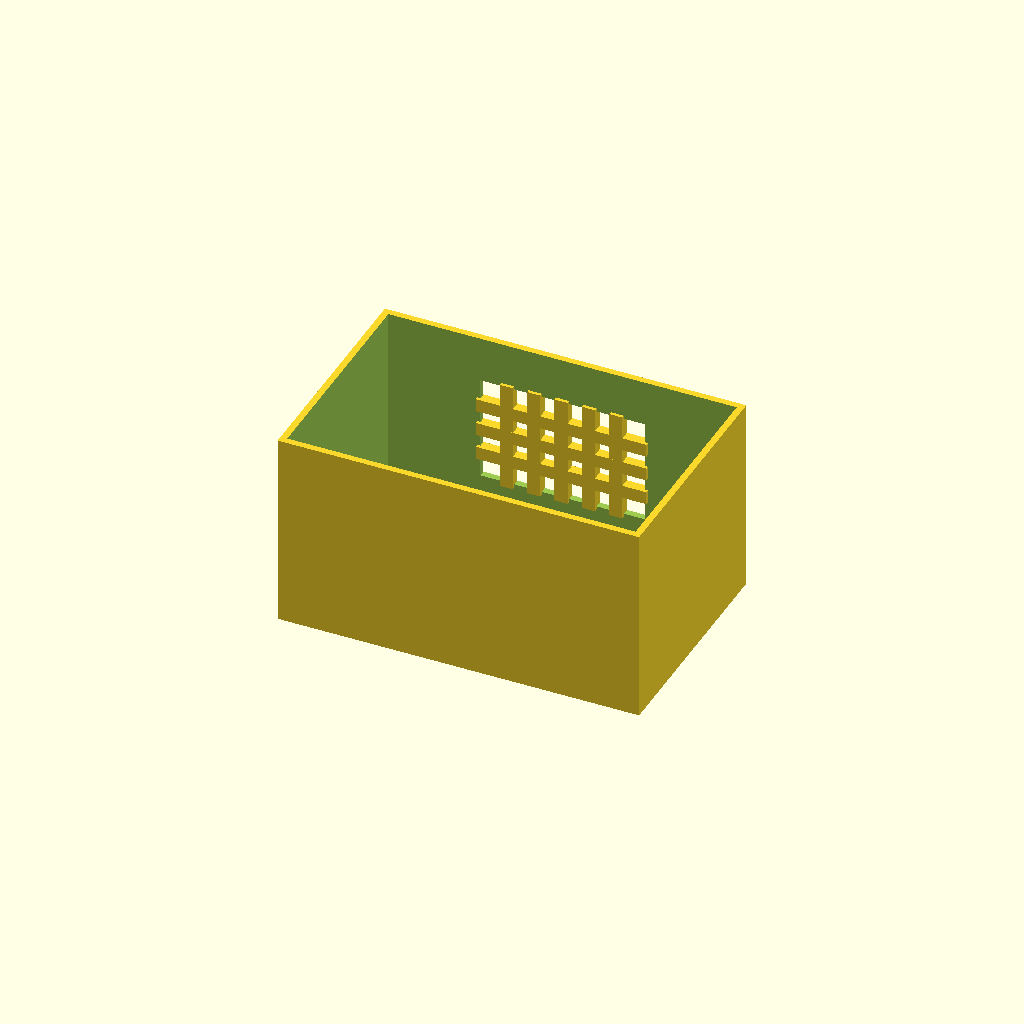
Cell 1: rendered with the file's own defaults.
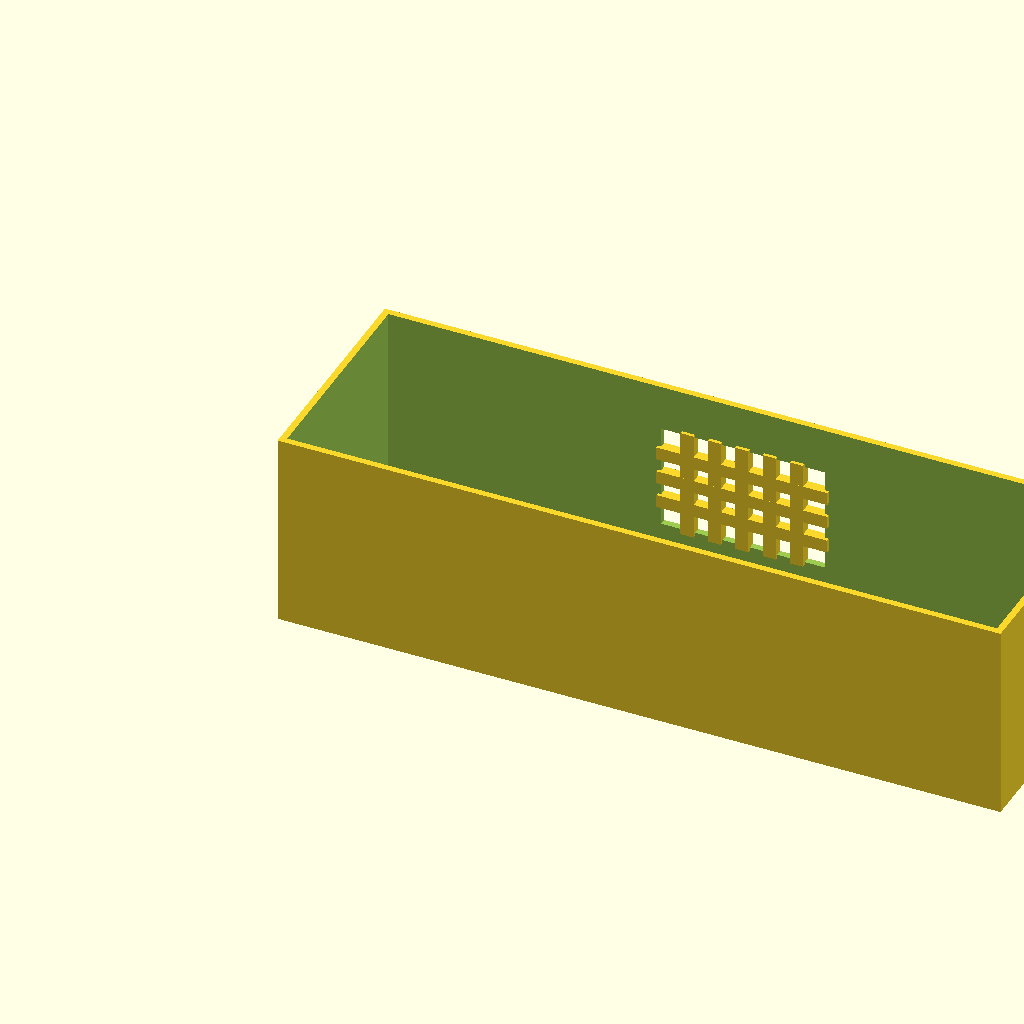
Cell 2: the same model with box_l = 220.
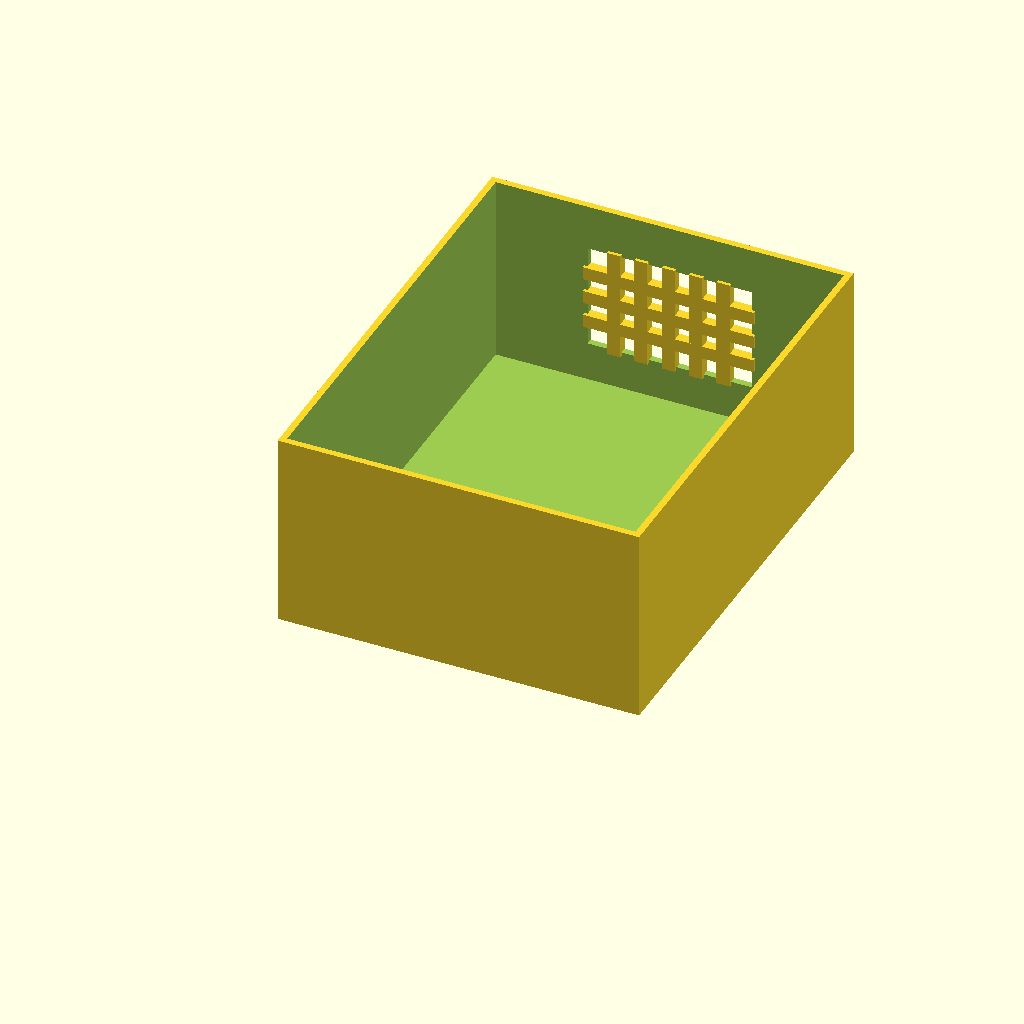
Cell 3: the same model with box_w = 140.
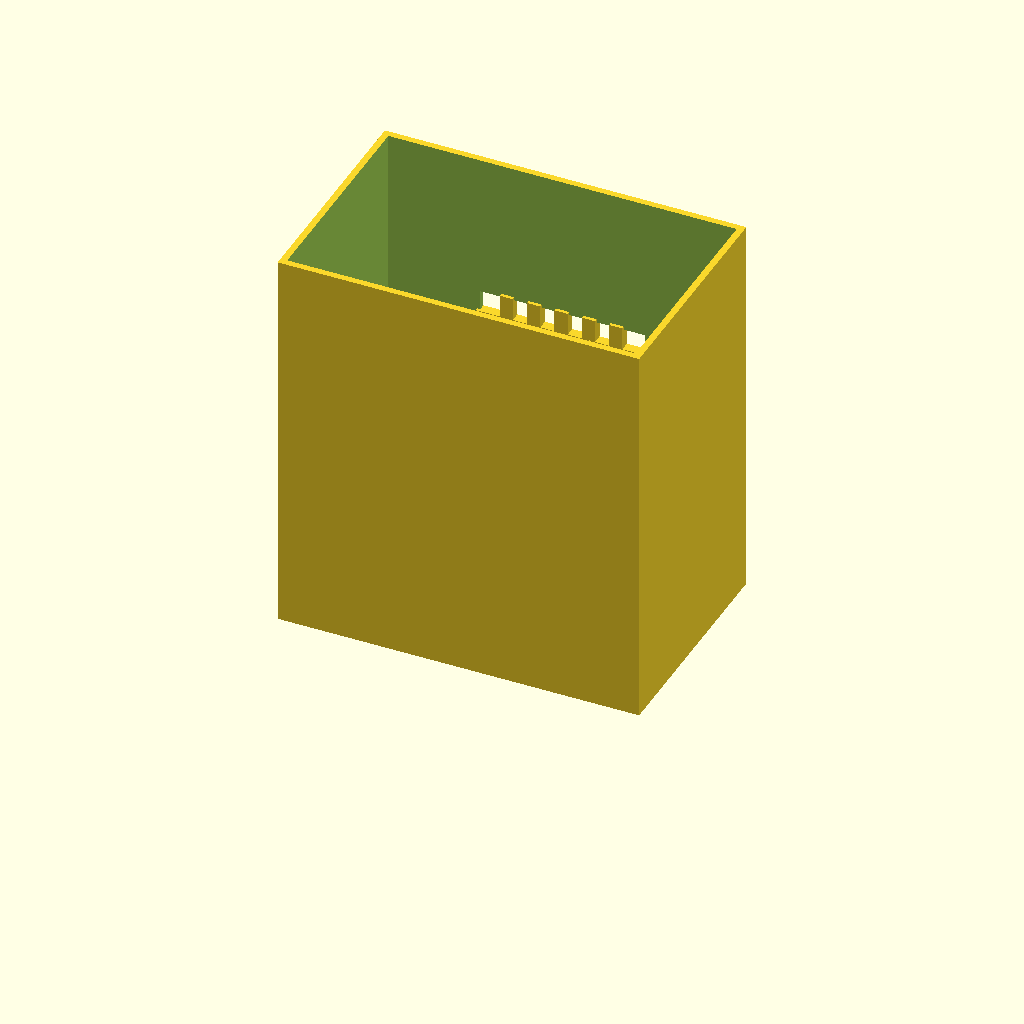
Cell 4 — box_h set to 120, the other parameters unchanged.
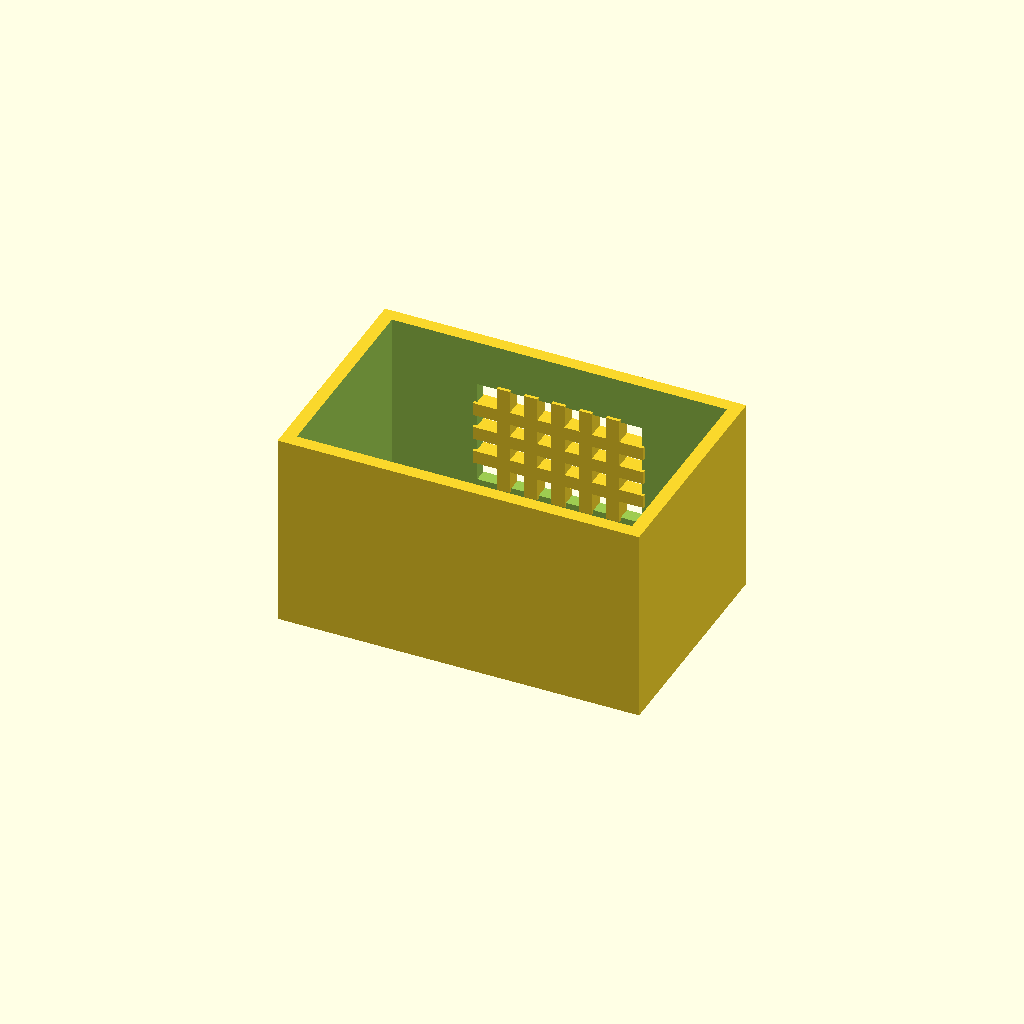
Cell 5 — wall_t set to 4, the other parameters unchanged.
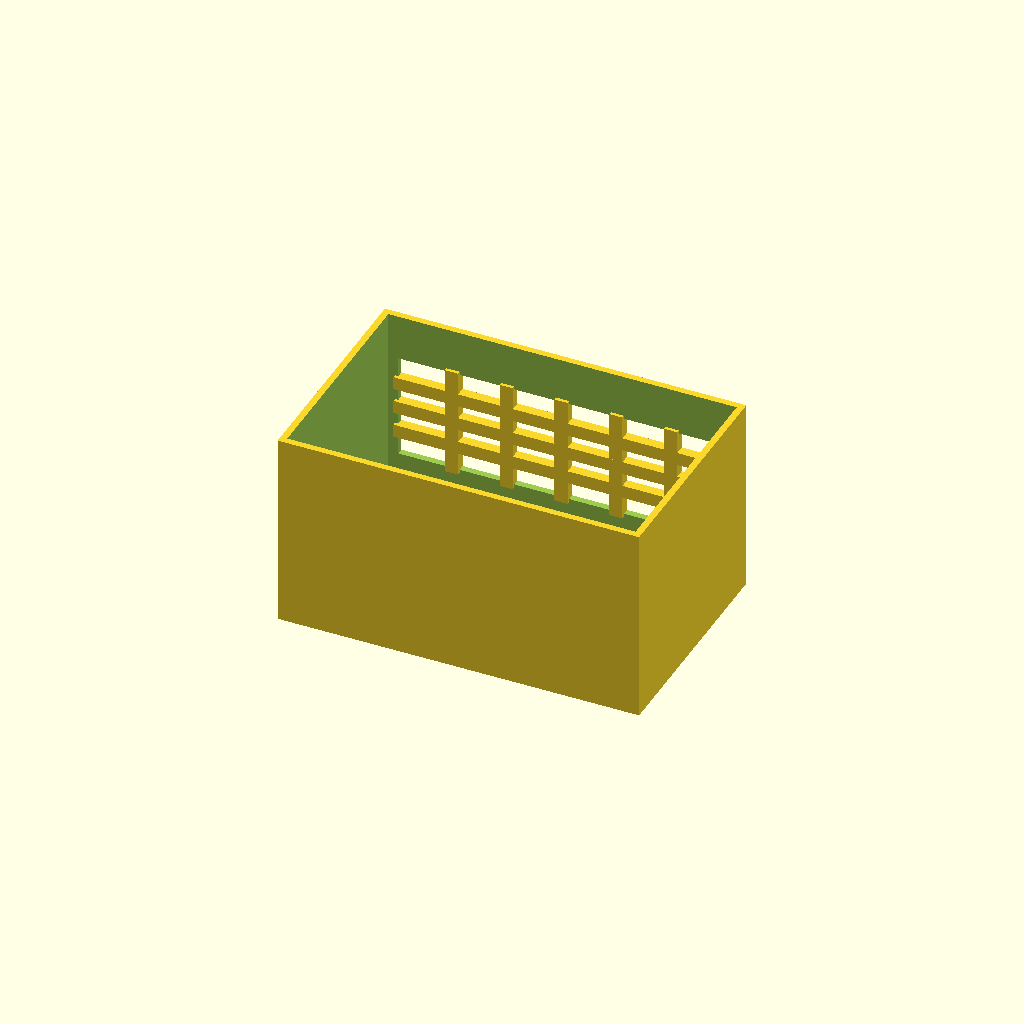
Cell 6 — win_l set to 100, the other parameters unchanged.
One fixed orthographic camera (rotation 55°, 0°, 25°; colour scheme Cornfield) for every cell.
The OpenSCAD source (optional_data/data/solid2/ventbox/part_0040.scad):
$fn = 32;

// ----------------------------------------------------------------------
// Vent box: crossgrid enclosure
// ----------------------------------------------------------------------

// --- parameters (mm) ---
box_l = 110;              // box length, X
box_w = 70;               // box width, Y
box_h = 60;               // box height, Z
wall_t = 2;               // shell wall thickness
win_l = 50;               // vent window width, X
win_h = 32;               // vent window height, Z
bar_w = 4;                // grid bar width
n_v = 5;                  // vertical bar count
n_h = 3;                  // horizontal bar count

win_z0 = (box_h - win_h) / 2;  // window lower edge Z
v_step = win_l / (n_v + 1);  // vertical bar step
h_step = win_h / (n_h + 1);  // horizontal bar step

difference() {
  union() {
    difference() {
      cube([box_l, box_w, box_h]);
  translate([wall_t, wall_t, wall_t])
    cube([box_l - 2 * wall_t, box_w - 2 * wall_t, box_h]);
  translate([(box_l - win_l) / 2, box_w - wall_t - 1, win_z0])
    cube([win_l, wall_t + 2, win_h]);
    }
    for (i = [1 : n_v])
      translate([(box_l - win_l) / 2 + i * v_step - bar_w / 2,
                 box_w - wall_t - 1, win_z0 - 1])
        cube([bar_w, wall_t + 1, win_h + 2]);
    for (i = [1 : n_h])
      translate([(box_l - win_l) / 2 - 1, box_w - wall_t - 1,
                 win_z0 + i * h_step - bar_w / 2])
        cube([win_l + 2, wall_t + 1, bar_w]);
  }
}
Customizer parameters (derived from the source; name, type, default, range or options):
box_l: number, default 110
box_w: number, default 70
box_h: number, default 60
wall_t: number, default 2
win_l: number, default 50
win_h: number, default 32
bar_w: number, default 4
n_v: number, default 5
n_h: number, default 3
